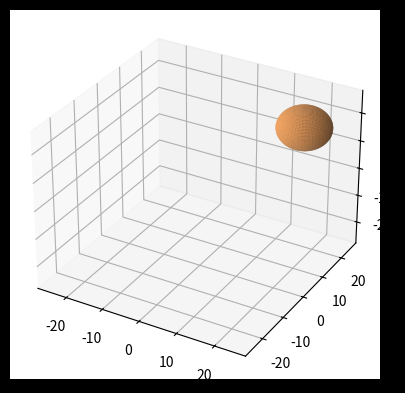

Here is the Python script that generated this plot:
import numpy as np
import matplotlib.pyplot as plt
from mpl_toolkits.mplot3d import Axes3D

nx = 28
ny = 28
nz = 28
r_min = 0.2
r_max = 0.8
# Create a figure with a black background
fig = plt.figure(facecolor="black")
ax = plt.axes(projection="3d")

# Define parameters for the sphere
u = np.linspace(0, 2 * np.pi, 100)
v = np.linspace(0, np.pi, 100)
r = np.random.uniform(r_min, r_max,1)*nx

# x, y, z coordinates for the sphere
x0 = np.random.uniform(r_min, r_max, 1) * nx
y0 = np.random.uniform(r_min, r_max, 1) * ny 
z0 = np.random.uniform(r_min, r_max, 1) * nz
x = r * np.outer(np.cos(u), np.sin(v)) + x0
y = r * np.outer(np.sin(u), np.sin(v)) + y0
z = r * np.outer(np.ones(np.size(u)), np.cos(v)) + z0

# Plot the sphere with the approximated color from your image
ax.plot_surface(x, y, z, color="#F4A460")  # Use a peach-like color

# Set plot limits to keep it centered and remove the axis lines
ax.set_xlim(-28, 28)
ax.set_ylim(-28, 28)
ax.set_zlim(-28, 28)

# Display and save the plot as an image if running in a headless environment
plt.savefig("approximated_sphere.png", dpi=300, bbox_inches='tight', facecolor="black")
plt.show()
